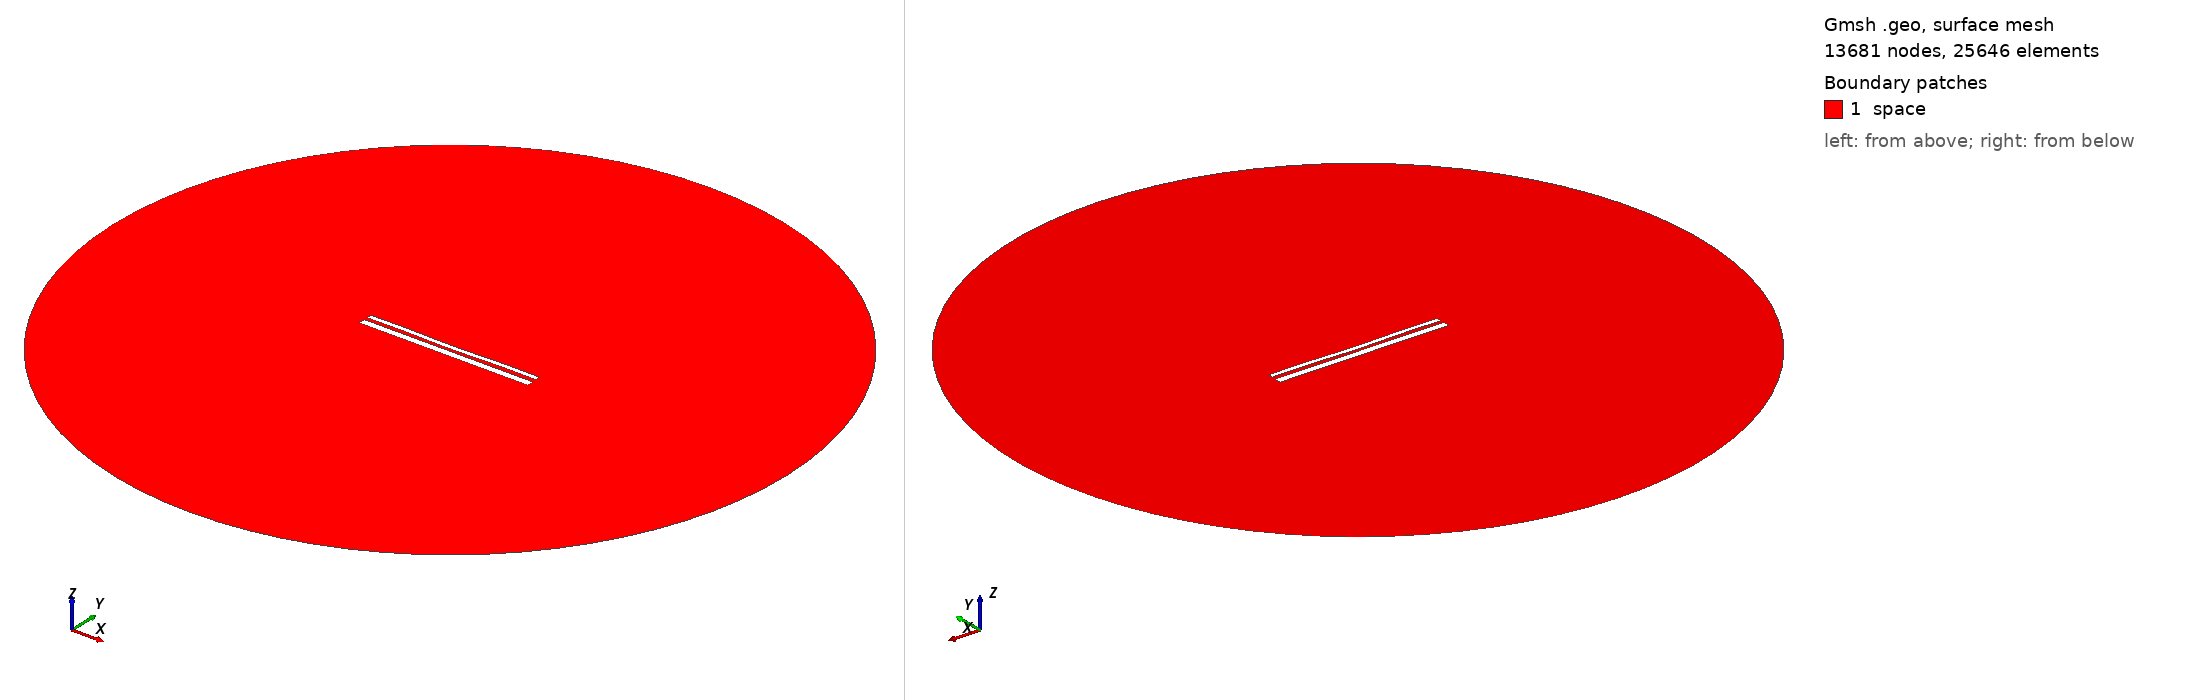

Gmsh geometry script, surface-meshed: 13681 nodes, 25646 surface elements. Boundary patches (legend numbers): 1 space. Left view from above one corner, right view from below the opposite corner. Legend entries are the model's physical surfaces. The drawing asked Gmsh for element sizes between 1% and 20% of the model's largest extent; the script's own settings can give other sizes.

=== 13015.geo (drawn) ===
//---------------------------------------
// Geometry kernel
//---------------------------------------

SetFactory("OpenCASCADE");



//---------------------------------------
// Parameters of the geometry
//---------------------------------------

// Overetch of the upper plate
overetch = 0.5;

// Distance between the plates
distance = 1.5;

// Discretization over the x axis (for the deformation)
nx = 50; 

// Length of the plate
L = 100 - overetch; 

// Number of modes
n = 4; 

// 1st mode coefficient
coeff(1) = 0.15;
beta(1) = 0.596864 * 3.1415926535 / L;

// 2nd mode coefficient
coeff(2) = -0.15;
beta(2) = 1.49418 * 3.1415926535 / L;

// 3rd mode coefficient
coeff(3) = 0.0;
beta(3) = 2.50025 * 3.1415926535 / L;

// 4th mode coefficient
coeff(4) = 0.15;
beta(4) = 3.49999 * 3.1415926535 / L;



//---------------------------------------
// Upper plate (deformed rectangle)
//---------------------------------------

// Coordiantes of the upper plate
xmin = -50;
xmax = 50 - overetch;

// Height of the upper plate
yheight = 4 - 2 * overetch;

// Indexes of the points
UpperID[] = {};
LowerID[] = {};
LeftID[] = {};
RightID[] = {};

// Point index
p = 1;

// Horizontal edges
For i In {1:nx}
    x = xmin + (i-1)*(xmax - xmin)/(nx-1);

    y_bottom = distance / 2 + overetch;
    For j In {1:n}
        C = (Cosh(beta(j)*L) + Cos(beta(j)*L)) / (Sinh(beta(j)*L) + Sin(beta(j)*L));
        y_bottom  = y_bottom + coeff(j) * (Cosh(beta(j)*(x+50)) - Cos(beta(j)*(x+50)) - C * (Sinh(beta(j)*(x+50)) - Sin(beta(j)*(x+50))));
    EndFor

    y_top = y_bottom + yheight;

    Point(p) = {x, y_top, 0, 1.0};
    UpperID[i] = p;
    p = p + 1;

    Point(p) = {x, y_bottom, 0, 1.0};
    LowerID[i] = p;
    p = p + 1;
EndFor

// Create point lists
UpperPts[] = {}; LowerPts[] = {};
For i In {1:nx}
  UpperPts[] += {UpperID[i]};
  LowerPts[] += {LowerID[i]};
EndFor

// Build splines
Spline(1) = {UpperPts[]};
Spline(2) = {LowerPts[]};
Line(3) = {LowerPts[nx-1], UpperPts[nx-1]};
Line(4) = {LowerPts[0], UpperPts[0]};

// Build the plane surface
Curve Loop(1) = {2, 3, -1, -4};
Plane Surface(1) = {1};



//---------------------------------------
// Lower plate (rectangle)
//---------------------------------------

// Vertices
Point(1001) = {-50, -1, 0, 1.0};
Point(1002) = { 50, -1, 0, 1.0};
Point(1003) = { 50,  -5, 0, 1.0};
Point(1004) = {-50,  -5, 0, 1.0};

// Edges
Line(5) = {1001, 1002};
Line(6) = {1002, 1003};
Line(7) = {1003, 1004};
Line(8) = {1004, 1001};

// Plane surface
Line Loop(2) = {5, 6, 7, 8};
Plane Surface(2) = {2}; 



//---------------------------------------
// Outer (fictious) boundary
//---------------------------------------

// Points
Point(1005) = {0, 0, 0};       // Center
Point(1006) = {200, 0, 0};     // Start point
Point(1007) = {0, 200, 0};     // 90 degrees
Point(1008) = {-200, 0, 0};    // 180 degrees
Point(1009) = {0, -200, 0};    // 270 degrees

// Circle arcs (each needs start, center, end)
Circle(9) = {1006, 1005, 1007};
Circle(10) = {1007, 1005, 1008};
Circle(11) = {1008, 1005, 1009};
Circle(12) = {1009, 1005, 1006};

// Plane surface for the entire domain
Curve Loop(3) = {9, 10, 11, 12};
Surface(3) = {3};

// Subtract the plates from the whole domain to obtain the actual domain where we want to solve the equations
BooleanDifference{ Surface{3}; Delete; }{ Surface{1}; Surface{2}; Delete; }




//---------------------------------------
// Transfinite Lines/Curves
//---------------------------------------

// Set the number of points on the boundaries
r = 7;

// Plates
Transfinite Curve {1, 2} = 50*r Using Progression 1;
Transfinite Curve {3, 4} = 2*r Using Progression 1;
Transfinite Line {5, 7} = 50*r Using Progression 1;
Transfinite Line {6, 8} = 2*r Using Progression 1;

// Outer boundary
Transfinite Line {9, 10, 11, 12} = 20 Using Progression 1;



//---------------------------------------
// Physical groups
//---------------------------------------                

// Physical curves (boundaries)
Physical Line("force_segment", 10) = {2};
Physical Line("upper_plate", 11) = {1, 3, 4};
Physical Line("lower_plate", 12) = {5, 6, 7, 8};
Physical Line("boundary", 20) = {9, 10, 11, 12};

// Physical Surfaces
Physical Surface("space", 30) = {3};



//---------------------------------------
// 6. Generate the Mesh
//---------------------------------------

// 2D mesh generation
Mesh 2;
